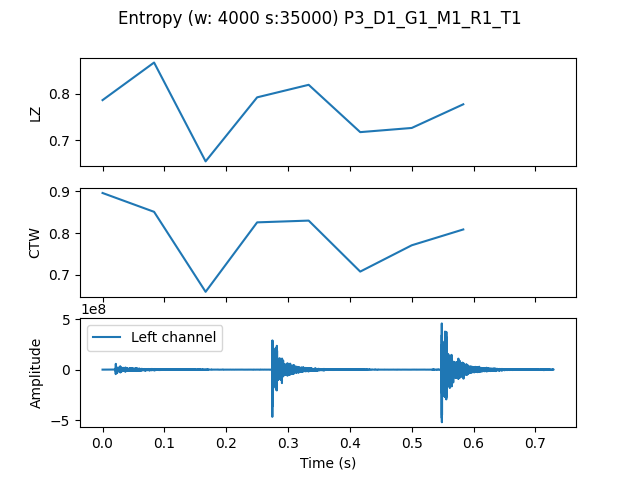

The data file committed next to this chart (first rows):
, t0, LZ, CTW
mean, 35000, 0.7681, 0.7936
0.0, 0.0, 0.7868, 0.8957
0.08333, 0.08333, 0.8675, 0.8507
0.1667, 0.1667, 0.6551, 0.6597
0.25, 0.25, 0.7927, 0.8256
0.3333, 0.3333, 0.8197, 0.8298
0.4167, 0.4167, 0.7179, 0.708
0.5, 0.5, 0.7269, 0.7708
0.5833, 0.5833, 0.7778, 0.8086
